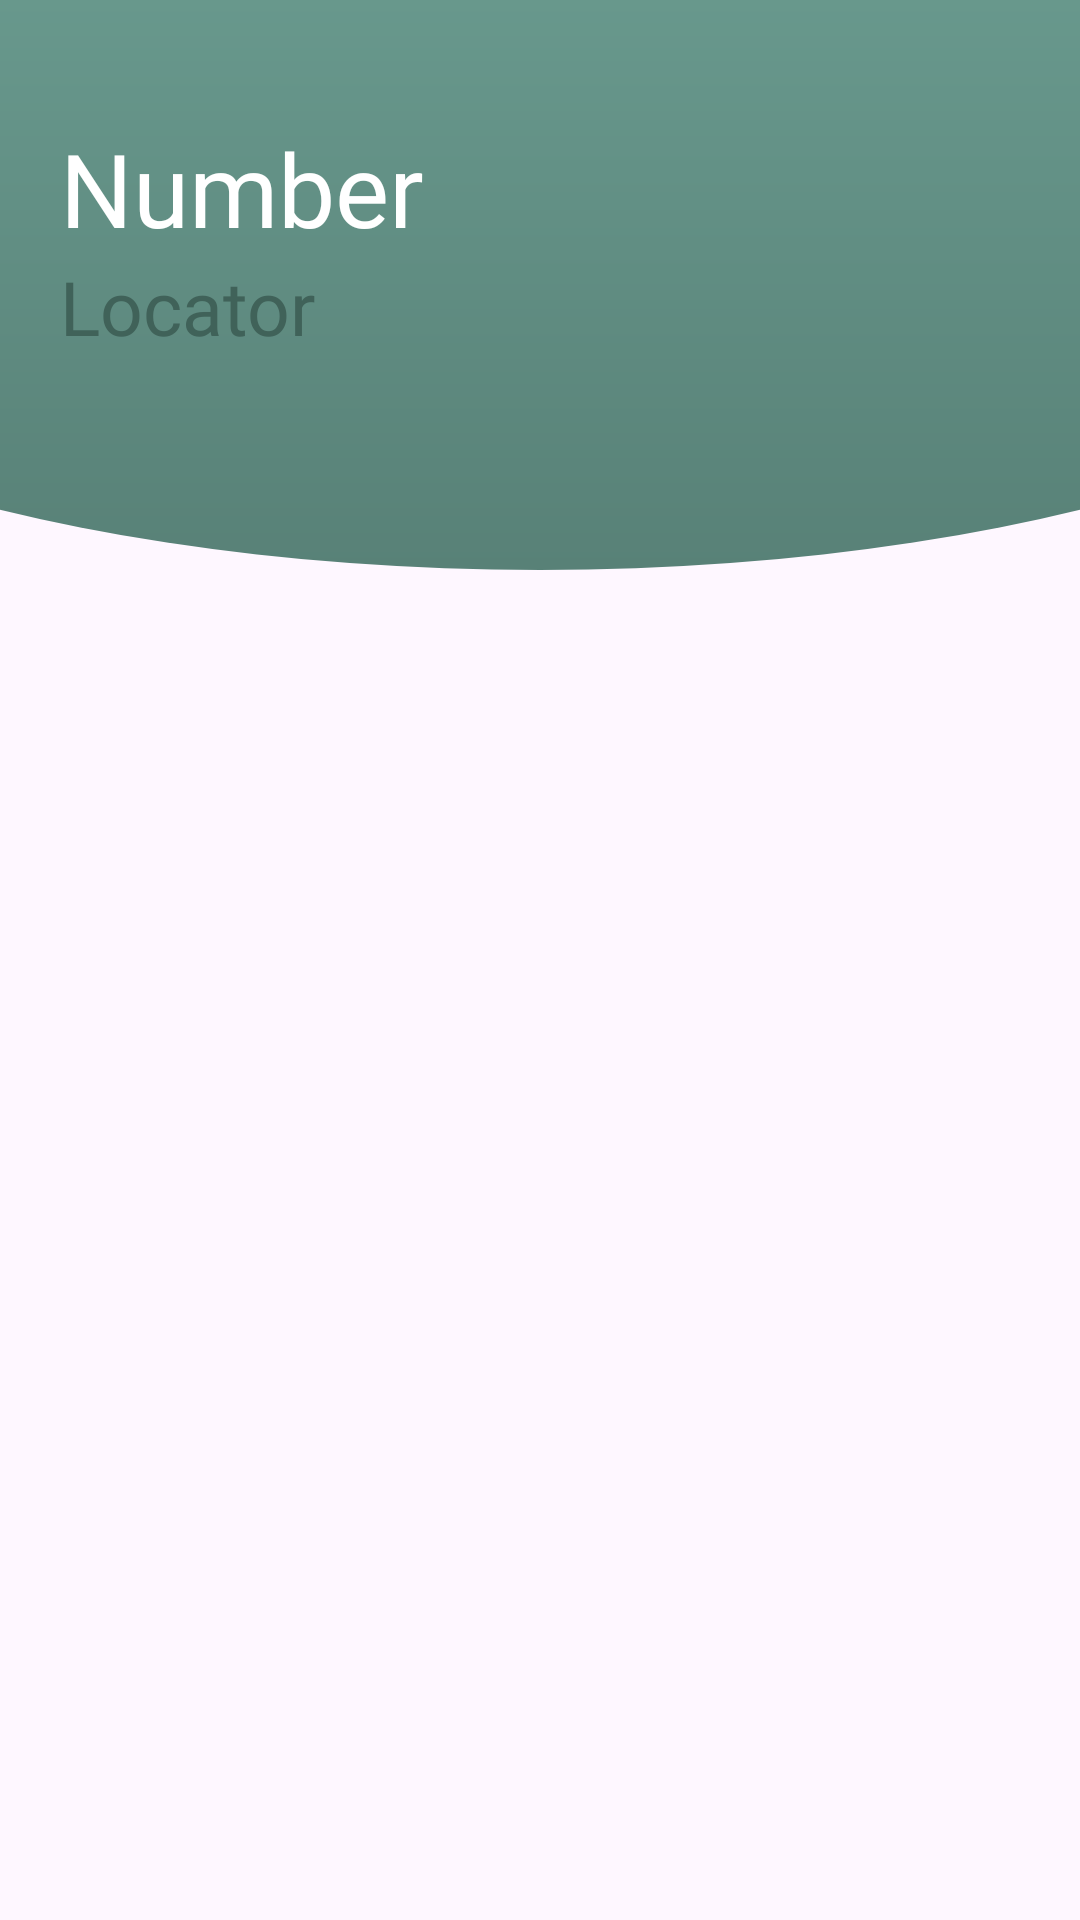

Reconstruct the res/layout file that produces this screen, plus the resources it refers to.
<!-- AndroidManifest.xml: application theme Theme.NumberFinder -->
<!-- res/layout/nav_header.xml -->
<?xml version="1.0" encoding="utf-8"?>
<androidx.constraintlayout.widget.ConstraintLayout
    xmlns:android="http://schemas.android.com/apk/res/android"
    android:layout_width="match_parent"
    android:layout_height="match_parent"
    xmlns:app="http://schemas.android.com/apk/res-auto">
    <LinearLayout
        android:layout_width="match_parent"
        android:layout_height="200dp"
        android:orientation="vertical"
        android:gravity="center_horizontal"
        app:layout_constraintTop_toTopOf="parent">

        <LinearLayout
            android:layout_width="600dp"
            android:layout_height="240dp"
            android:background="@drawable/curve_gradient"

            >


        </LinearLayout>
    </LinearLayout>
    <TextView
        android:id="@+id/title"
        android:layout_width="203.2dp"
        android:layout_height="wrap_content"
        android:fontFamily="@font/quicksand_bold"
        android:textSize="34sp"
        android:textColor="#ffffff"
        android:layout_marginTop="40dp"
        app:layout_constraintTop_toTopOf="parent"
        app:layout_constraintStart_toStartOf="parent"
        android:layout_marginStart="20dp"
        android:lineSpacingExtra="5.2sp"
        android:text="@string/Number"/>
    <TextView
        android:layout_width="203.2dp"
        android:layout_height="wrap_content"
        android:fontFamily="@font/quicksand_bold"
        android:textSize="25sp"
        android:textColor="#406259"
        app:layout_constraintTop_toBottomOf="@id/title"
        app:layout_constraintStart_toStartOf="parent"
        android:layout_marginStart="20dp"
        android:lineSpacingExtra="5.2sp"
        android:singleLine="true"
        android:text="@string/Locator"/>
</androidx.constraintlayout.widget.ConstraintLayout>
<!-- resources referenced by this layout -->
<resources>
  <!-- drawable curve_gradient (drawable) -->
  <?xml version="1.0" encoding="utf-8"?>
  <layer-list xmlns:android="http://schemas.android.com/apk/res/android">
  
      <item>
          <shape android:shape="rectangle">
  
              <size
                  android:width="250dp"
                  android:height="100dp" />
  
  
          </shape>
      </item>
  
      
      <item
          android:left="-25dp"
          android:right="-25dp"
          android:top="-50dp"
          android:bottom="50dp">
  
          <shape android:shape="oval">
              <gradient
                  android:type="linear"
                  android:startColor="#6c9e92"
                  android:endColor="#588177"
                  android:angle="270"
                  />
          </shape>
      </item>
  </layer-list>
  <string name="Locator">Locator</string>
  <string name="Number">Number</string>
  <style name="Theme.NumberFinder" parent="Base.Theme.NumberFinder" />
  <style name="Base.Theme.NumberFinder" parent="Theme.Material3.DayNight.NoActionBar">
          
          
      </style>
</resources>
